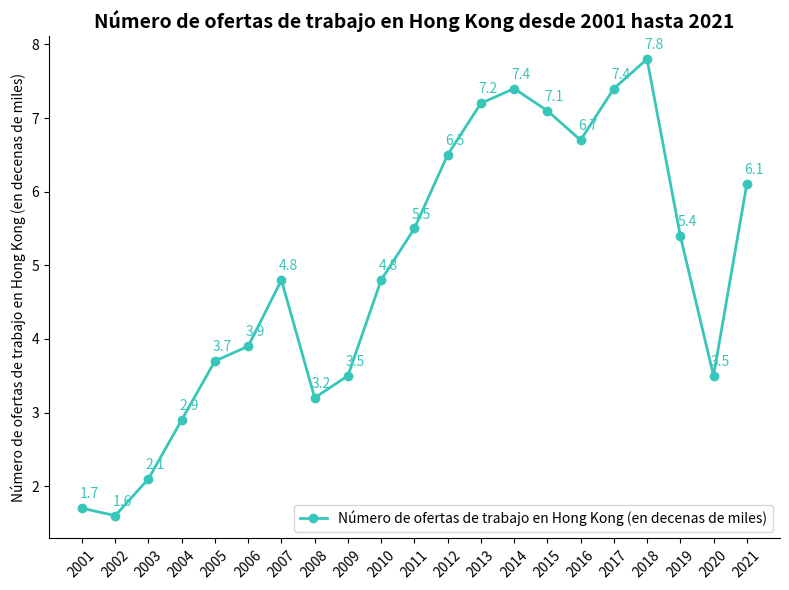

The matplotlib source for this figure:
import matplotlib.pyplot as plt
import numpy as np

# Años
years = np.arange(2001, 2022)
# Número de ofertas de trabajo en Hong Kong (en decenas de miles), los datos pueden ser aproximadamente los mismos
vacancies = [1.7, 1.6, 2.1, 2.9, 3.7, 3.9, 4.8, 3.2, 3.5, 4.8, 5.5, 6.5, 7.2, 7.4, 7.1, 6.7, 7.4, 7.8, 5.4, 3.5, 6.1]

# Crear una figura y un sub - gráfico
fig, ax = plt.subplots(figsize=(8, 6))

# Dibujar un gráfico de líneas
line, = ax.plot(years, vacancies, marker='o', color="#39C6BA", label="Número de ofertas de trabajo en Hong Kong (en decenas de miles)", linewidth=2)

# Agregar anotaciones de datos
for x, y in zip(years, vacancies):
    ax.annotate(f'{y}',
                xy=(x, y),
                xytext=(5, 5),  # Ajustar la posición de la anotación
                textcoords="offset points",
                ha='center', va='bottom',
                color="#39C6BA")

# Establecer las marcas y etiquetas del eje x
ax.set_xticks(years)
ax.set_xticklabels(years, rotation=45)
# Establecer la etiqueta del eje y
ax.set_ylabel("Número de ofertas de trabajo en Hong Kong (en decenas de miles)")
# Establecer el título
ax.set_title("Número de ofertas de trabajo en Hong Kong desde 2001 hasta 2021", fontsize=14, fontweight="bold")

# Agregar una leyenda
ax.legend()

# Embelezar el gráfico, ocultar los bordes superior y derecho
for spine in ["top", "right"]:
    ax.spines[spine].set_visible(False)

plt.tight_layout()  # Ajustar automáticamente el diseño
plt.show()
